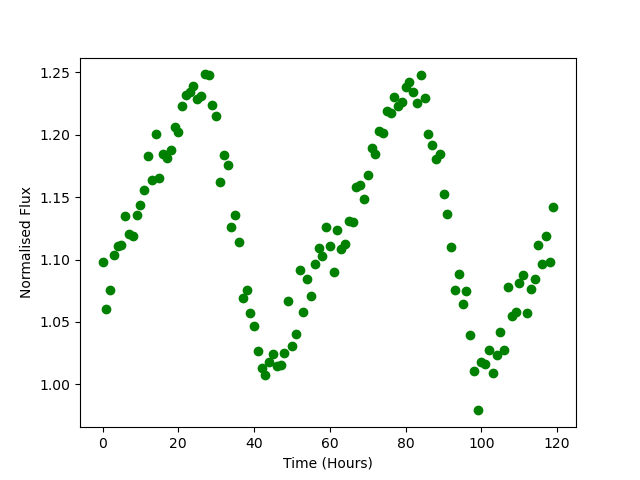

Data behind this chart, as committed beside it:
Time, Flux
0.0, 1.098
1.0, 1.06
2.0, 1.076
3.0, 1.103
4.0, 1.111
5.0, 1.112
6.0, 1.135
7.0, 1.12
8.0, 1.119
9.0, 1.136
10.0, 1.143
11.0, 1.156
12.0, 1.183
13.0, 1.164
14.0, 1.2
15.0, 1.166
16.0, 1.184
17.0, 1.181
18.0, 1.188
19.0, 1.206
20.0, 1.202
21.0, 1.223
22.0, 1.232
23.0, 1.234
24.0, 1.239
25.0, 1.229
26.0, 1.231
27.0, 1.248
28.0, 1.248
29.0, 1.224
30.0, 1.215
31.0, 1.162
32.0, 1.184
33.0, 1.176
34.0, 1.126
35.0, 1.136
36.0, 1.114
37.0, 1.069
38.0, 1.075
39.0, 1.057
40.0, 1.047
41.0, 1.026
42.0, 1.013
43.0, 1.008
44.0, 1.018
45.0, 1.024
46.0, 1.015
47.0, 1.015
48.0, 1.025
49.0, 1.067
50.0, 1.03
51.0, 1.04
52.0, 1.092
53.0, 1.058
54.0, 1.085
55.0, 1.071
56.0, 1.096
57.0, 1.109
58.0, 1.103
59.0, 1.126
... 60 more rows
